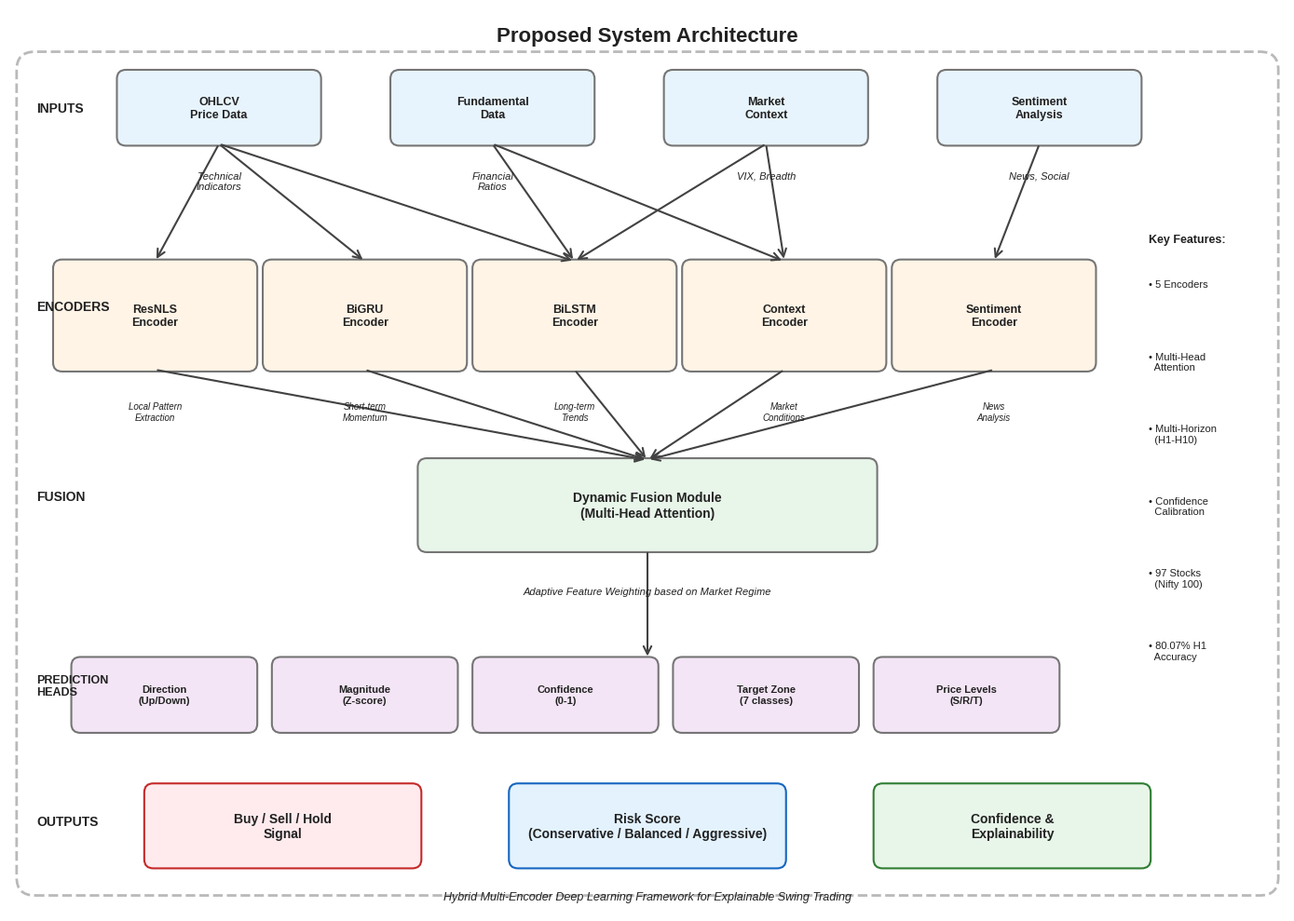

Write Python code to recreate this figure. (Note: this script raises an exception after producing the figure.)
#!/usr/bin/env python3
"""
Generate System Architecture Diagram for IJATEE Paper
Figure 1: Proposed System Architecture
"""

import matplotlib.pyplot as plt
import matplotlib.patches as mpatches
from matplotlib.patches import FancyBboxPatch, FancyArrowPatch, Rectangle
import numpy as np

# Set up the figure with clean academic style
plt.style.use("seaborn-v0_8-whitegrid")
fig, ax = plt.subplots(1, 1, figsize=(14, 10))
ax.set_xlim(0, 14)
ax.set_ylim(0, 10)
ax.axis("off")

# Color scheme - professional academic colors
colors = {
    "input": "#E8F4FD",  # Light blue
    "encoder": "#FFF4E6",  # Light orange
    "fusion": "#E8F5E9",  # Light green
    "output": "#F3E5F5",  # Light purple
    "arrow": "#424242",  # Dark gray
    "text": "#212121",  # Near black
    "border": "#757575",  # Gray
}


def draw_box(
    ax, x, y, width, height, text, color, fontsize=9, bold=False, border_color=None
):
    """Draw a rounded rectangle with text"""
    if border_color is None:
        border_color = colors["border"]

    box = FancyBboxPatch(
        (x, y),
        width,
        height,
        boxstyle="round,pad=0.02,rounding_size=0.1",
        facecolor=color,
        edgecolor=border_color,
        linewidth=1.5,
    )
    ax.add_patch(box)

    weight = "bold" if bold else "normal"
    ax.text(
        x + width / 2,
        y + height / 2,
        text,
        ha="center",
        va="center",
        fontsize=fontsize,
        color=colors["text"],
        weight=weight,
        wrap=True,
    )

    return box


def draw_arrow(ax, start, end, color=None, style="->"):
    """Draw an arrow between two points"""
    if color is None:
        color = colors["arrow"]

    arrow = FancyArrowPatch(
        start, end, arrowstyle=style, color=color, linewidth=1.5, mutation_scale=15
    )
    ax.add_patch(arrow)


# Title
ax.text(
    7,
    9.7,
    "Proposed System Architecture",
    ha="center",
    va="center",
    fontsize=16,
    weight="bold",
    color=colors["text"],
)

# ===== INPUT LAYER (Top) =====
input_y = 8.5
input_width = 2.2
input_height = 0.8
input_spacing = 0.3

# Input boxes
inputs = [
    ("OHLCV\nPrice Data", "Technical\nIndicators"),
    ("Fundamental\nData", "Financial\nRatios"),
    ("Market\nContext", "VIX, Breadth"),
    ("Sentiment\nAnalysis", "News, Social"),
]

input_x_positions = [1.2, 4.2, 7.2, 10.2]
for i, (main, sub) in enumerate(inputs):
    x = input_x_positions[i]
    # Main input box
    draw_box(
        ax, x, input_y, input_width, input_height, main, colors["input"], bold=True
    )
    # Sub-label
    ax.text(
        x + input_width / 2,
        input_y - 0.3,
        sub,
        ha="center",
        va="top",
        fontsize=8,
        style="italic",
        color=colors["text"],
    )

# Input layer label
ax.text(
    0.3,
    input_y + 0.4,
    "INPUTS",
    ha="left",
    va="center",
    fontsize=10,
    weight="bold",
    color=colors["text"],
)

# ===== ENCODER LAYER (Middle-Top) =====
encoder_y = 6.0
encoder_width = 2.2
encoder_height = 1.2

encoders = [
    ("ResNLS\nEncoder", "Local Pattern\nExtraction"),
    ("BiGRU\nEncoder", "Short-term\nMomentum"),
    ("BiLSTM\nEncoder", "Long-term\nTrends"),
    ("Context\nEncoder", "Market\nConditions"),
    ("Sentiment\nEncoder", "News\nAnalysis"),
]

encoder_x_positions = [0.5, 2.8, 5.1, 7.4, 9.7]
for i, (name, desc) in enumerate(encoders):
    x = encoder_x_positions[i]
    # Encoder box
    draw_box(
        ax,
        x,
        encoder_y,
        encoder_width,
        encoder_height,
        name,
        colors["encoder"],
        bold=True,
    )
    # Description
    ax.text(
        x + encoder_width / 2,
        encoder_y - 0.35,
        desc,
        ha="center",
        va="top",
        fontsize=7,
        style="italic",
        color=colors["text"],
    )

# Encoder layer label
ax.text(
    0.3,
    encoder_y + 0.7,
    "ENCODERS",
    ha="left",
    va="center",
    fontsize=10,
    weight="bold",
    color=colors["text"],
)

# ===== FUSION LAYER (Middle) =====
fusion_y = 4.0
fusion_width = 5.0
fusion_height = 1.0

# Dynamic Fusion Module
fusion_x = 4.5
draw_box(
    ax,
    fusion_x,
    fusion_y,
    fusion_width,
    fusion_height,
    "Dynamic Fusion Module\n(Multi-Head Attention)",
    colors["fusion"],
    fontsize=10,
    bold=True,
)

# Fusion description
ax.text(
    7,
    fusion_y - 0.4,
    "Adaptive Feature Weighting based on Market Regime",
    ha="center",
    va="top",
    fontsize=8,
    style="italic",
    color=colors["text"],
)

# Fusion label
ax.text(
    0.3,
    fusion_y + 0.6,
    "FUSION",
    ha="left",
    va="center",
    fontsize=10,
    weight="bold",
    color=colors["text"],
)

# ===== PREDICTION HEADS (Middle-Bottom) =====
heads_y = 2.0
head_width = 2.0
head_height = 0.8

heads = [
    "Direction\n(Up/Down)",
    "Magnitude\n(Z-score)",
    "Confidence\n(0-1)",
    "Target Zone\n(7 classes)",
    "Price Levels\n(S/R/T)",
]

head_x_positions = [0.7, 2.9, 5.1, 7.3, 9.5]
for i, head in enumerate(heads):
    x = head_x_positions[i]
    draw_box(
        ax,
        x,
        heads_y,
        head_width,
        head_height,
        head,
        colors["output"],
        fontsize=8,
        bold=True,
    )

# Prediction heads label
ax.text(
    0.3,
    heads_y + 0.5,
    "PREDICTION\nHEADS",
    ha="left",
    va="center",
    fontsize=9,
    weight="bold",
    color=colors["text"],
)

# ===== OUTPUT LAYER (Bottom) =====
output_y = 0.5
output_width = 3.0
output_height = 0.9

# Main outputs
draw_box(
    ax,
    1.5,
    output_y,
    output_width,
    output_height,
    "Buy / Sell / Hold\nSignal",
    "#FFEBEE",
    fontsize=10,
    bold=True,
    border_color="#C62828",
)

draw_box(
    ax,
    5.5,
    output_y,
    output_width,
    output_height,
    "Risk Score\n(Conservative / Balanced / Aggressive)",
    "#E3F2FD",
    fontsize=10,
    bold=True,
    border_color="#1565C0",
)

draw_box(
    ax,
    9.5,
    output_y,
    output_width,
    output_height,
    "Confidence &\nExplainability",
    "#E8F5E9",
    fontsize=10,
    bold=True,
    border_color="#2E7D32",
)

# Output label
ax.text(
    0.3,
    output_y + 0.5,
    "OUTPUTS",
    ha="left",
    va="center",
    fontsize=10,
    weight="bold",
    color=colors["text"],
)

# ===== ARROWS =====
# Input to Encoders (with specific mappings)
# OHLCV -> ResNLS, BiGRU, BiLSTM
for i in range(3):
    draw_arrow(
        ax,
        (input_x_positions[0] + input_width / 2, input_y),
        (encoder_x_positions[i] + encoder_width / 2, encoder_y + encoder_height),
    )

# Fundamental -> Context
for i in [2, 3]:
    draw_arrow(
        ax,
        (input_x_positions[1] + input_width / 2, input_y),
        (encoder_x_positions[i] + encoder_width / 2, encoder_y + encoder_height),
    )

# Market Context -> Context
for i in [2, 3]:
    draw_arrow(
        ax,
        (input_x_positions[2] + input_width / 2, input_y),
        (encoder_x_positions[i] + encoder_width / 2, encoder_y + encoder_height),
    )

# Sentiment -> Sentiment
for i in [4]:
    draw_arrow(
        ax,
        (input_x_positions[3] + input_width / 2, input_y),
        (encoder_x_positions[i] + encoder_width / 2, encoder_y + encoder_height),
    )

# Encoders to Fusion
for x in encoder_x_positions:
    draw_arrow(ax, (x + encoder_width / 2, encoder_y), (7, fusion_y + fusion_height))

# Fusion to Prediction Heads
draw_arrow(ax, (7, fusion_y), (7, heads_y + head_height))

# Prediction Heads to Outputs
# Direction -> Signal
# draw_arrow(ax, (head_x_positions[0] + head_width/2, heads_y),
#            (3, output_y + output_height))
#
# # Confidence -> Risk
# draw_arrow(ax, (head_x_positions[2] + head_width/2, heads_y),
#            (7, output_y + output_height))

# ===== LEGEND/SIDE INFO =====
legend_x = 12.5
ax.text(
    legend_x,
    7.5,
    "Key Features:",
    ha="left",
    va="top",
    fontsize=9,
    weight="bold",
    color=colors["text"],
)

features = [
    "• 5 Encoders",
    "• Multi-Head\n  Attention",
    "• Multi-Horizon\n  (H1-H10)",
    "• Confidence\n  Calibration",
    "• 97 Stocks\n  (Nifty 100)",
    "• 80.07% H1\n  Accuracy",
]

y_pos = 7.0
for feat in features:
    ax.text(
        legend_x, y_pos, feat, ha="left", va="top", fontsize=8, color=colors["text"]
    )
    y_pos -= 0.8

# Add dotted box around entire system
system_box = FancyBboxPatch(
    (0.1, 0.2),
    13.8,
    9.3,
    boxstyle="round,pad=0.02,rounding_size=0.2",
    facecolor="none",
    edgecolor=colors["border"],
    linewidth=2,
    linestyle="--",
    alpha=0.5,
)
ax.add_patch(system_box)

# Add "Swing Trading System" label at bottom
ax.text(
    7,
    0.1,
    "Hybrid Multi-Encoder Deep Learning Framework for Explainable Swing Trading",
    ha="center",
    va="bottom",
    fontsize=9,
    style="italic",
    color=colors["text"],
)

plt.tight_layout()
plt.savefig(
    "docs/ACCENTS/figures/fig0_system_architecture.png",
    dpi=300,
    bbox_inches="tight",
    facecolor="white",
)
plt.savefig(
    "docs/ACCENTS/figures/fig0_system_architecture.pdf",
    bbox_inches="tight",
    facecolor="white",
)
print("✓ System Architecture Diagram created: fig0_system_architecture.png")
print("✓ PDF version also saved: fig0_system_architecture.pdf")
